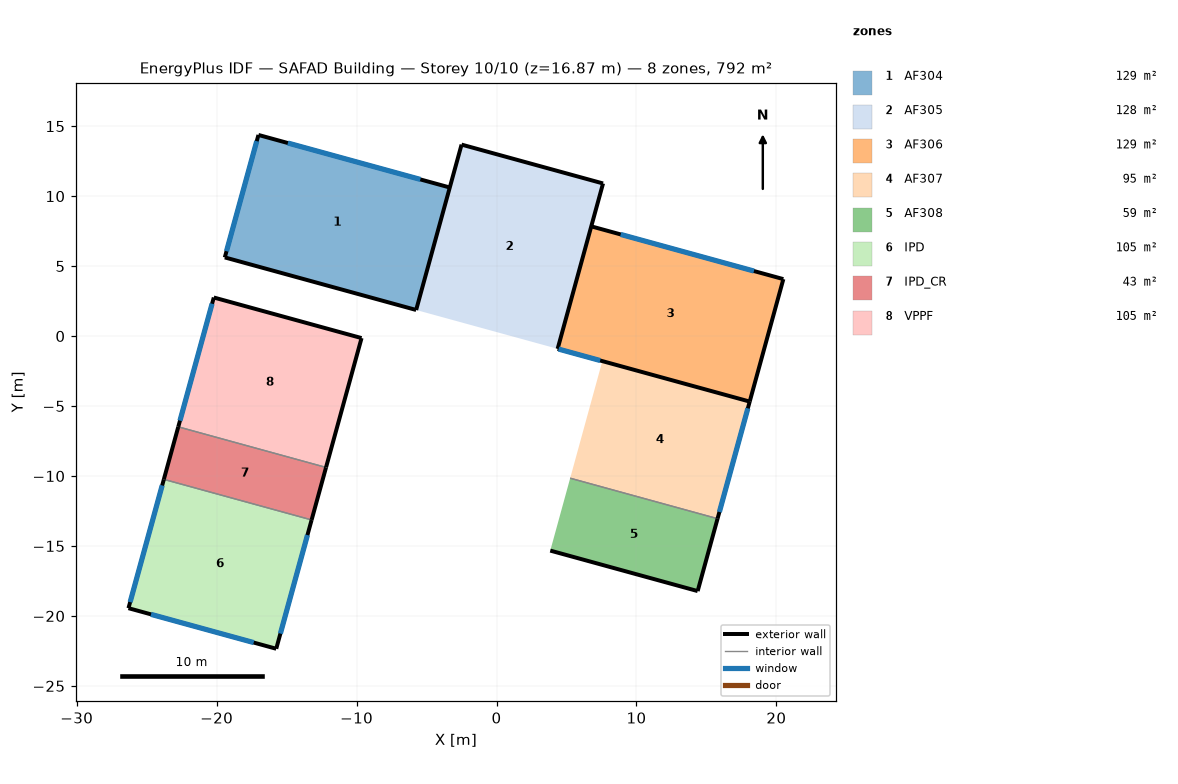
=== STOREY PLAN SPEC (per zone: floor XY polygon, exterior-wall plan segments, windows/doors) ===
zone 1: AF304  (128.7 m²)
  floor: (-3.34, 10.62) (-5.74, 1.86) (-19.42, 5.62) (-17.01, 14.37)
  exterior wall: (-3.34, 10.62) – (-17.01, 14.37)  [14.2 m]
    window: (-5.44, 11.19) – (-14.91, 13.79)  [19.6 m²]
  exterior wall: (-19.42, 5.62) – (-5.74, 1.86)  [14.2 m]
  exterior wall: (-17.01, 14.37) – (-19.42, 5.62)  [9.1 m]
    window: (-17.14, 13.93) – (-19.30, 6.06)  [16.3 m²]
  interior walls: 1
zone 2: AF305  (128.5 m²)
  floor: (7.61, 10.91) (4.37, -0.91) (-5.74, 1.86) (-2.50, 13.68)
  exterior wall: (-2.50, 13.68) – (-5.74, 1.86)  [12.3 m]
  exterior wall: (7.61, 10.91) – (-2.50, 13.68)  [10.5 m]
  exterior wall: (4.37, -0.91) – (7.61, 10.91)  [12.3 m]
zone 3: AF306  (129.2 m²)
  floor: (20.50, 4.07) (18.09, -4.68) (4.37, -0.91) (6.77, 7.84)
  exterior wall: (4.37, -0.91) – (18.09, -4.68)  [14.2 m]
    window: (4.44, -0.93) – (7.41, -1.75)  [8.0 m²]
  exterior wall: (18.09, -4.68) – (20.50, 4.07)  [9.1 m]
  exterior wall: (20.50, 4.07) – (6.77, 7.84)  [14.2 m]
    window: (18.40, 4.65) – (8.87, 7.26)  [19.7 m²]
  interior walls: 1
zone 4: AF307  (94.8 m²)
  floor: (18.09, -4.68) (15.80, -13.05) (5.26, -10.16) (7.56, -1.79)
  exterior wall: (15.80, -13.05) – (18.09, -4.68)  [8.7 m]
    window: (15.93, -12.57) – (17.96, -5.16)  [7.3 m²]
  interior walls: 2
zone 5: AF308  (58.6 m²)
  floor: (15.80, -13.05) (14.37, -18.22) (3.84, -15.33) (5.26, -10.16)
  exterior wall: (3.84, -15.33) – (14.37, -18.22)  [10.9 m]
  exterior wall: (14.37, -18.22) – (15.80, -13.05)  [5.4 m]
  interior walls: 1
zone 6: IPD  (104.5 m²)
  floor: (-13.21, -13.14) (-15.74, -22.35) (-26.30, -19.45) (-23.77, -10.24)
  exterior wall: (-15.74, -22.35) – (-13.21, -13.14)  [9.5 m]
    window: (-15.44, -21.26) – (-13.51, -14.22)  [14.6 m²]
  exterior wall: (-23.77, -10.24) – (-26.30, -19.45)  [9.5 m]
    window: (-23.89, -10.67) – (-26.18, -19.01)  [17.3 m²]
  exterior wall: (-26.30, -19.45) – (-15.74, -22.35)  [11.0 m]
    window: (-24.69, -19.89) – (-17.35, -21.90)  [15.2 m²]
  interior walls: 1
zone 7: IPD_CR  (42.6 m²)
  floor: (-12.18, -9.39) (-13.21, -13.14) (-23.77, -10.24) (-22.74, -6.49)
  exterior wall: (-13.21, -13.14) – (-12.18, -9.39)  [3.9 m]
  exterior wall: (-22.74, -6.49) – (-23.77, -10.24)  [3.9 m]
  interior walls: 2
zone 8: VPPF  (105.0 m²)
  floor: (-9.65, -0.14) (-12.18, -9.39) (-22.74, -6.49) (-20.20, 2.76)
  exterior wall: (-9.65, -0.14) – (-20.20, 2.76)  [11.0 m]
  exterior wall: (-20.20, 2.76) – (-22.74, -6.49)  [9.6 m]
    window: (-20.33, 2.31) – (-22.62, -6.04)  [17.3 m²]
  exterior wall: (-12.18, -9.39) – (-9.65, -0.14)  [9.6 m]
  interior walls: 1

=== DERIVED (storey summary) ===
Building: SAFAD Building
Storey: 10 of 10  (floor level z = 16.87 m)
Storey gross floor area: 791.9 m²
Zones on this storey: 8
  - AF304: floor 128.7 m²; exterior wall 37.4 m (104.1 m²); 2 window(s) 36.0 m²; WWR 34.5%
  - AF305: floor 128.5 m²; exterior wall 35.0 m (97.3 m²); WWR 0.0%
  - AF306: floor 129.2 m²; exterior wall 37.5 m (104.4 m²); 2 window(s) 27.8 m²; WWR 26.6%
  - AF307: floor 94.8 m²; exterior wall 8.7 m (24.1 m²); 1 window(s) 7.3 m²; WWR 30.1%
  - AF308: floor 58.6 m²; exterior wall 16.3 m (45.3 m²); WWR 0.0%
  - IPD: floor 104.5 m²; exterior wall 30.0 m (83.5 m²); 3 window(s) 47.1 m²; WWR 56.4%
  - IPD_CR: floor 42.6 m²; exterior wall 7.8 m (21.6 m²); WWR 0.0%
  - VPPF: floor 105.0 m²; exterior wall 30.1 m (83.7 m²); 1 window(s) 17.3 m²; WWR 20.7%
Zone adjacency: (none detected)